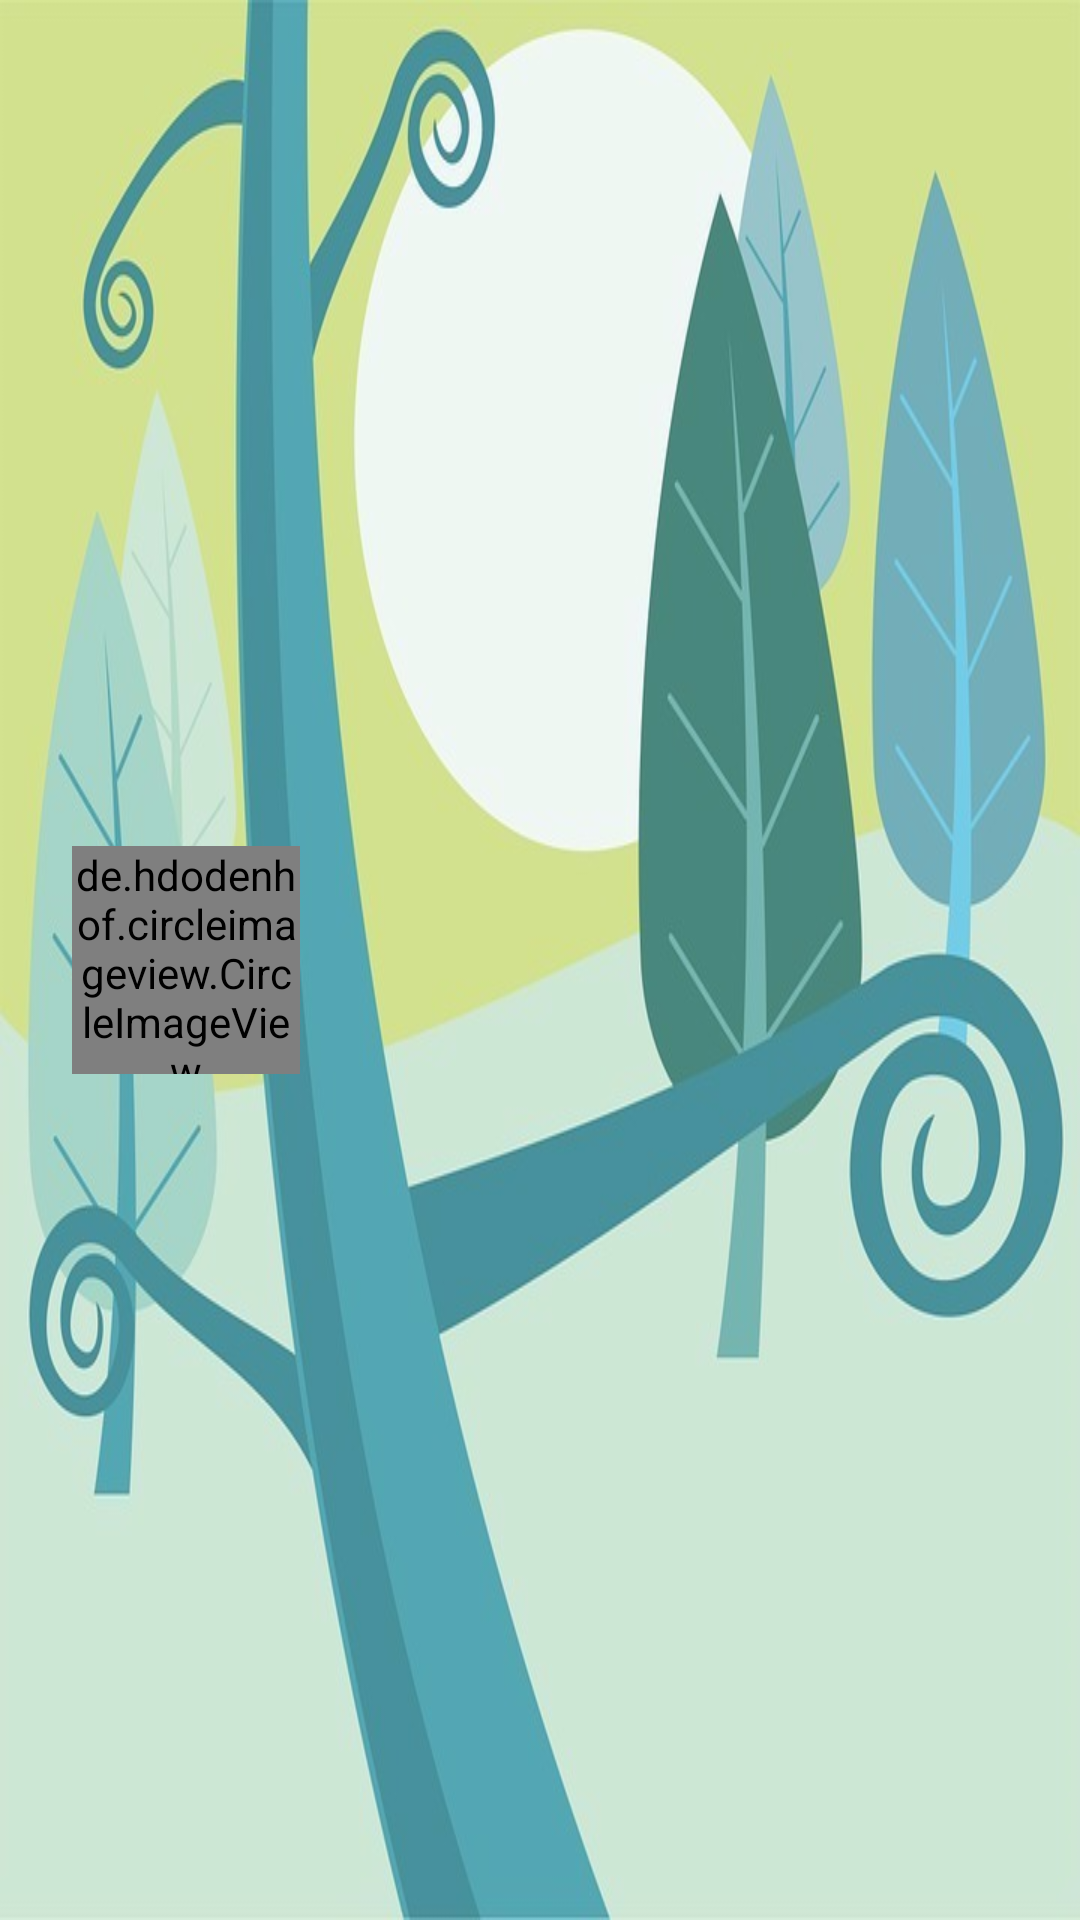

Android layout source for this screen:
<!-- AndroidManifest.xml: application theme NoActionBarTheme -->
<!-- res/layout/header.xml -->
<?xml version="1.0" encoding="utf-8"?>
<RelativeLayout xmlns:android="http://schemas.android.com/apk/res/android"
    android:orientation="vertical" android:layout_width="match_parent"
    android:background="@drawable/headerimage"
    android:layout_height="190dp">

    <de.hdodenhof.circleimageview.CircleImageView
        xmlns:app="http://schemas.android.com/apk/res-auto"
        android:id="@+id/profile_image"
        android:layout_height="76dp"
        android:layout_width="76dp"
        android:layout_marginLeft="24dp"
        android:layout_centerVertical="true"
        android:layout_alignParentLeft="true"
        android:layout_alignParentStart="true"
        android:layout_marginStart="24dp"/>
    <TextView
        android:layout_width="wrap_content"
        android:layout_height="wrap_content"
        android:layout_below="@id/profile_image"
        android:id="@+id/name"
        android:layout_marginTop="12dp"
        android:layout_marginLeft="24dp"
        android:textAllCaps="false"
        android:textStyle="bold"
        android:textColor="@color/TextColour"/>
    <TextView
        android:layout_width="wrap_content"
        android:layout_height="wrap_content"
        android:layout_below="@id/name"
        android:layout_marginLeft="24dp"
        android:id="@+id/email"
        android:textAllCaps="false"
        android:textColor="@color/TextColour"/>

</RelativeLayout>
<!-- resources referenced by this layout -->
<resources>
  <color name="TextColour">#1D2220</color>
  <!-- drawable headerimage: png bitmap (drawable, 408362 bytes) -->
  <style name="NoActionBarTheme" parent="Theme.AppCompat.Light.NoActionBar">
          <item name="colorPrimary">@color/colorPrimary</item>
          <item name="colorPrimaryDark">@color/colorPrimaryDark</item>
          <item name="colorAccent">@color/colorAccent</item>
          <item name="android:windowBackground">@color/colorPrimaryLight</item>
      </style>
  <color name="colorPrimary">#3F51B5</color>
  <color name="colorPrimaryDark">#12A084</color>
  <color name="colorAccent">#17D3AE</color>
  <color name="colorPrimaryLight">#BBDEFB</color>
</resources>
